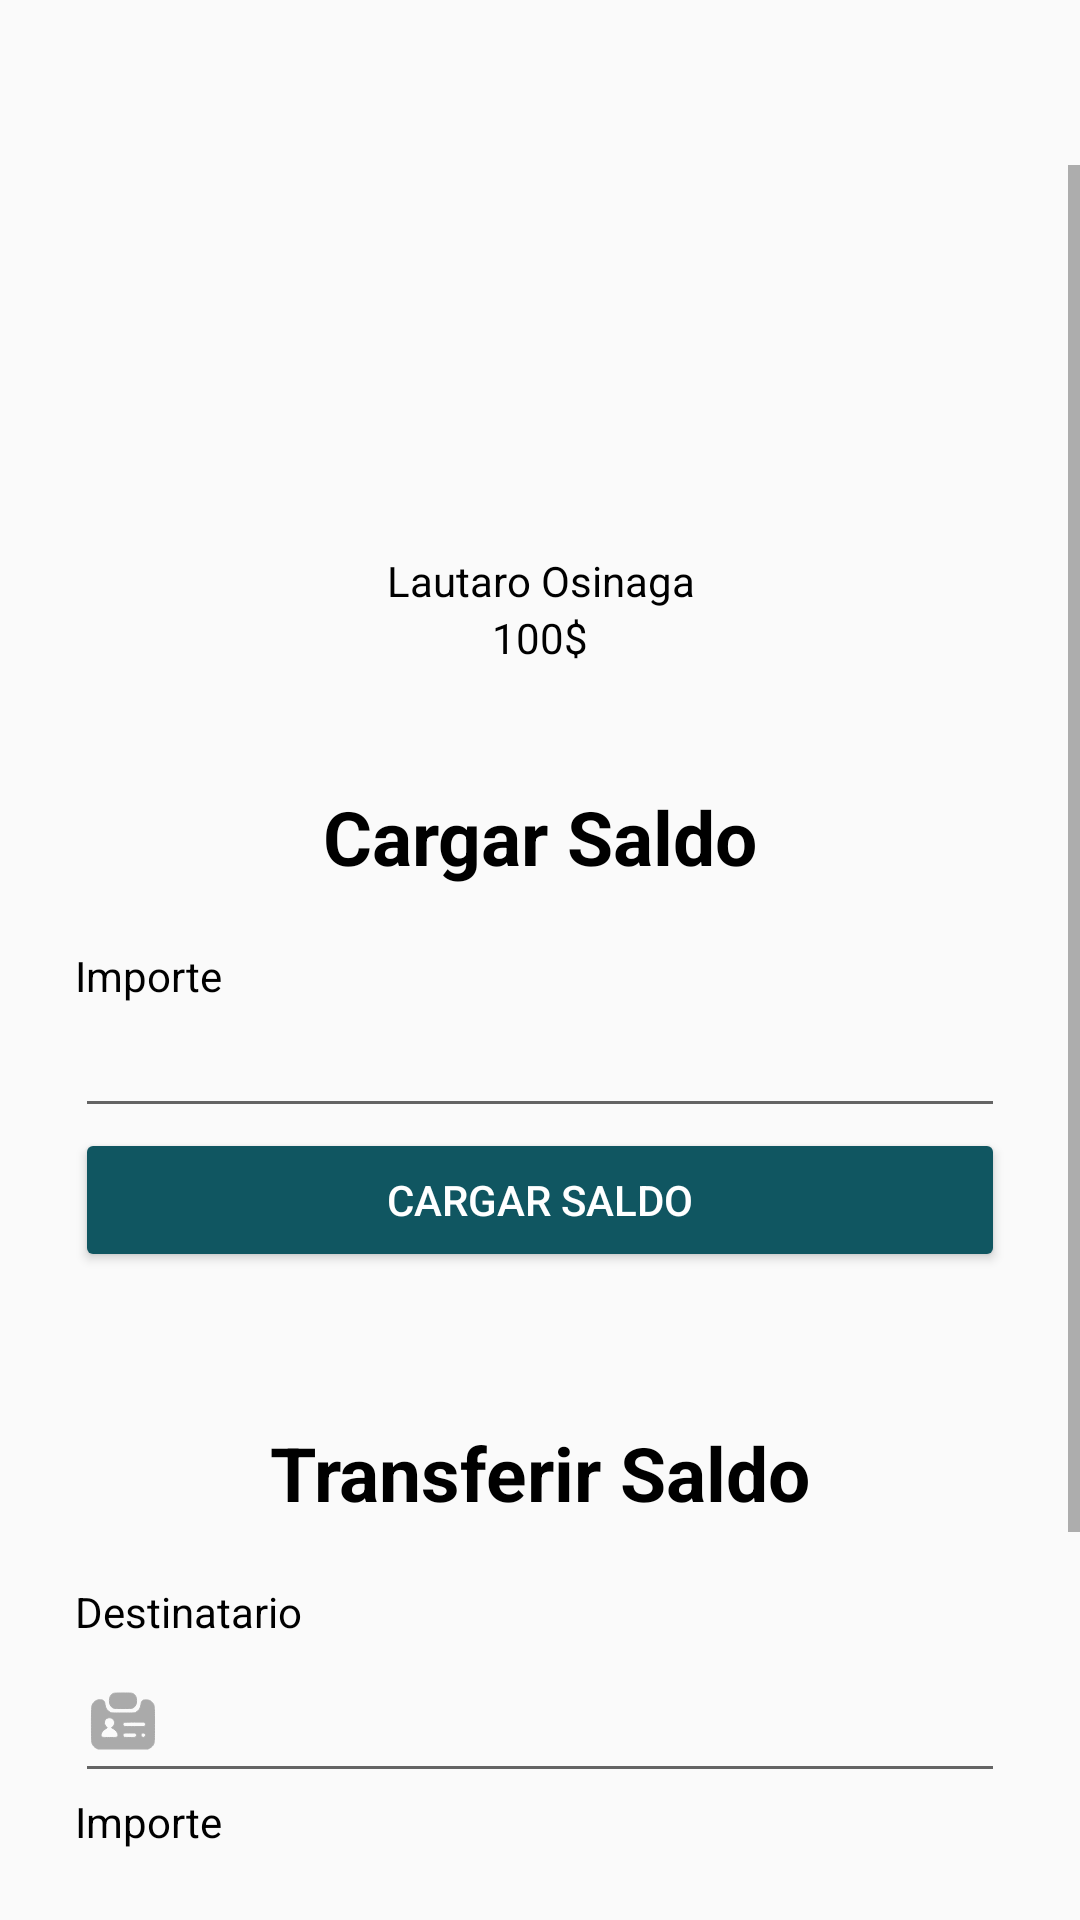

Layout XML and referenced resources for this Android screen:
<!-- AndroidManifest.xml: application theme AppTheme -->
<!-- res/layout/fragment_balance.xml -->
<?xml version="1.0" encoding="utf-8"?>
<LinearLayout xmlns:android="http://schemas.android.com/apk/res/android"
    android:orientation="vertical"
    android:layout_width="match_parent"
    android:layout_height="match_parent">

    <ScrollView
        android:layout_width="match_parent"
        android:layout_height="wrap_content"
        android:layout_marginTop="55dp">

        <LinearLayout
            android:layout_width="match_parent"
            android:layout_height="wrap_content"
            android:orientation="vertical"
            android:stretchColumns="1"
            android:layout_marginStart="25dp"
            android:layout_marginEnd ="25dp">

            <ImageView
                android:id="@+id/iv_profile"
                android:layout_width="145dp"
                android:layout_height="114dp"
                android:layout_gravity="center"
                android:layout_marginTop="15dp"
                android:src="@drawable/profile_user" />

            <TextView
                android:id="@+id/user_name"
                android:layout_width="match_parent"
                android:textColor="#000"
                android:layout_height="wrap_content"
                android:gravity="center"
                android:text="@string/user_name" />

            <TextView
                android:id="@+id/user_amount"
                android:layout_width="match_parent"
                android:layout_height="wrap_content"
                android:gravity="center"
                android:textColor="#000"
                android:text="@string/price" />

            <TextView
                android:layout_width="match_parent"
                android:layout_marginTop="40dp"
                android:layout_marginBottom="20dp"
                android:layout_height="wrap_content"
                android:textSize="25sp"
                android:textAlignment="center"
                android:text="@string/load_balance"
                android:textStyle="bold"
                android:textColor="#000" />

            <TextView
                android:layout_width="wrap_content"
                android:layout_height="wrap_content"
                android:textColor="#000"
                android:text="@string/amount_" />

            <EditText
                android:id="@+id/load_amount"
                android:layout_width="match_parent"
                android:layout_height="wrap_content"
                android:ems="10"
                android:inputType="numberDecimal"
                android:drawableStart="@drawable/custom_money_icon" />

            <Button
                android:id="@+id/btn_load_amount"
                android:layout_width="match_parent"
                android:layout_height="wrap_content"
                android:layout_marginStart="0dp"
                android:layout_marginEnd="0dp"
                android:backgroundTint="#105661"
                android:text="@string/load_balance"
                android:textColor="#fff" />

            <TextView
                android:layout_width="match_parent"
                android:layout_height="wrap_content"
                android:textSize="25sp"
                android:textAlignment="center"
                android:layout_marginTop="50dp"
                android:layout_marginBottom="20dp"
                android:text="@string/transfer_money"
                android:textStyle="bold"
                android:textColor="#000"/>

            <TextView
                android:layout_width="wrap_content"
                android:layout_height="wrap_content"
                android:textColor="#000"
                android:text="@string/user_receiver" />

            <EditText
                android:id="@+id/trasnfer_dni"
                android:layout_width="match_parent"
                android:layout_height="51dp"
                android:ems="10"
                android:inputType="number"
                android:drawableStart="@drawable/custom_dni_icon" />

            <TextView
                android:layout_width="wrap_content"
                android:layout_height="wrap_content"
                android:textColor="#000"
                android:text="@string/amount_" />

            <EditText
                android:id="@+id/transfer_amount"
                android:layout_width="match_parent"
                android:layout_height="wrap_content"
                android:drawableStart="@drawable/custom_money_icon"
                android:inputType="numberDecimal" />

            <Button
                android:id="@+id/btn_transfer"
                android:layout_width="match_parent"
                android:layout_height="wrap_content"
                android:backgroundTint="#105661"
                android:text="@string/transfer_money"
                android:textColor="#fff"
                android:layout_marginBottom="100dp" />

        </LinearLayout>

    </ScrollView>

</LinearLayout>
<!-- resources referenced by this layout -->
<resources>
  <!-- drawable custom_dni_icon (drawable) -->
  <?xml version="1.0" encoding="utf-8"?>
  <selector xmlns:android="http://schemas.android.com/apk/res/android">
  
      <item android:state_focused="true" android:drawable="@drawable/ic_dni_focused" />
      <item android:state_focused="false" android:drawable="@drawable/ic_dni" />
  
  </selector>
  <!-- drawable custom_money_icon (drawable) -->
  <?xml version="1.0" encoding="utf-8"?>
  <selector xmlns:android="http://schemas.android.com/apk/res/android">
  
      <item android:state_focused="true" android:drawable="@drawable/ic_money_focused" />
      <item android:state_focused="false" android:drawable="@drawable/ic_money" />
  
  </selector>
  <string name="amount_">Importe</string>
  <string name="load_balance">Cargar Saldo</string>
  <string name="price">100$</string>
  <string name="transfer_money">Transferir Saldo</string>
  <string name="user_name">Lautaro Osinaga</string>
  <string name="user_receiver">Destinatario</string>
  <style name="AppTheme" parent="Theme.AppCompat.Light.DarkActionBar">
          
          <item name="colorPrimary">@color/colorPrimary</item>
          <item name="colorPrimaryDark">@color/colorPrimaryDark</item>
          <item name="colorAccent">@color/colorAccent</item>
      </style>
  <!-- drawable ic_dni (drawable) -->
  <vector xmlns:android="http://schemas.android.com/apk/res/android"
      android:width="24dp"
      android:height="24dp"
      android:viewportWidth="225"
      android:viewportHeight="225">
    <path
        android:pathData="M80.8,27c-7.1,3.8 -10.8,11.3 -10.8,22 0.1,11.2 3.3,18.1 10.5,22.2 3.9,2.3 4.6,2.3 32,2.3 27.4,-0 28.1,-0 32,-2.3 7.2,-4.1 10.4,-11 10.5,-22.2 0,-10.8 -3.7,-18.3 -11,-22 -3.6,-1.9 -5.9,-2 -31.7,-2 -25.6,0.1 -28.1,0.2 -31.5,2z"
        android:fillColor="#FFAAAAAA"
        android:strokeColor="#FFAAAAAA"/>
    <path
        android:pathData="M29.4,48.3c-6.3,3 -12,9.6 -13.9,16.1 -2.2,7.4 -2.2,109.8 0,117.2 1.9,6.5 7.6,13.1 13.9,16l5.1,2.4 78,-0 78,-0 5.1,-2.4c2.7,-1.3 6.7,-4.3 8.7,-6.7 6.7,-7.7 6.7,-8 6.7,-67.9 0,-59.8 0,-60.2 -6.6,-67.8 -5.6,-6.6 -10.3,-8.6 -20.1,-8.7 -7.9,-0 -8.4,0.1 -11.4,3.1 -2.6,2.6 -3.2,4.2 -4,10.5 -1.6,12.6 -6.3,19.8 -16.3,25.2 -4,2.2 -4.9,2.2 -40.1,2.2 -35.2,-0 -36.1,-0 -40.1,-2.2 -10,-5.4 -14.7,-12.6 -16.3,-25.2 -0.8,-6.3 -1.4,-7.9 -4,-10.5 -2.8,-2.8 -3.8,-3.1 -10.3,-3.4 -6.1,-0.2 -8.2,0.1 -12.4,2.1zM78.8,104.7c4.6,3.4 7.2,8.2 7.2,13 0,5.3 -1.1,7.6 -5.7,12.5l-3.5,3.6 4.9,2.5c8.2,4.2 15.3,13.5 15.3,20.2 0,1.4 -1.1,3.7 -2.5,5 -2.4,2.5 -2.4,2.5 -23.8,2.5 -20.2,-0 -21.6,-0.1 -24.1,-2.1 -5,-4 -2.6,-12.9 5.6,-20.5 2.3,-2.2 5.8,-4.6 7.6,-5.3 1.7,-0.7 3.2,-1.8 3.2,-2.4 0,-0.5 -1.6,-2.5 -3.5,-4.4 -10.9,-10.5 -3.2,-28.2 11.8,-27 2.7,0.2 6,1.3 7.5,2.4zM180.9,118.6c2.6,3.4 2.6,5.4 0,8.8l-2,2.6 -30.9,-0c-28.4,-0 -31,-0.1 -33.1,-1.8 -3.1,-2.6 -3.1,-7.8 0,-10.4 2.1,-1.7 4.7,-1.8 33.1,-1.8l30.9,-0 2,2.6zM152.9,152.6c2.7,3.5 2.6,5.9 -0.4,8.9 -2.4,2.4 -2.8,2.5 -18.4,2.5 -8.8,-0 -16.7,-0.3 -17.6,-0.6 -2.2,-0.9 -4.6,-5.9 -3.8,-8.1 1.8,-5.1 2.5,-5.3 20.9,-5.3l17.3,-0 2,2.6zM181,152.2c2.7,2.9 2.5,6.4 -0.5,9.3 -3,3 -5.4,3.1 -8.9,0.4 -3.1,-2.4 -3.5,-7.2 -0.9,-10.1 2.3,-2.5 7.7,-2.4 10.3,0.4z"
        android:fillColor="#FFAAAAAA"
        android:strokeColor="#FFAAAAAA"/>
  </vector>
  <color name="colorPrimary">#105661</color>
  <color name="colorPrimaryDark">#105661</color>
  <color name="colorAccent">#105661</color>
</resources>
